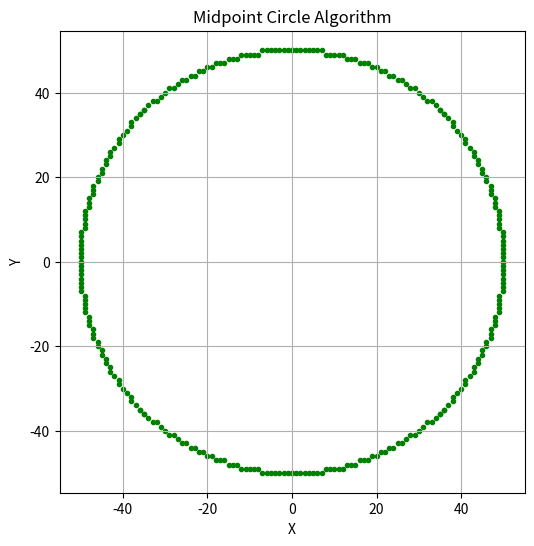

Here is the Python script that generated this plot:
import matplotlib.pyplot as plt  # type: ignore

def plot_circle_points(xc, yc, x, y, xs, ys):
    pts = [
        ( x + xc , y + yc),
        (-x + xc , y + yc),
        ( x + xc , -y + yc),
        (-x + xc , -y + yc),
        ( y + xc , x + yc),
        (-y + xc , x + yc),
        ( y + xc , -x + yc),
        (-y + xc , -x + yc),
    ]
    for px, py in pts:
        xs.append(px)
        ys.append(py)

def midpoint_circle(r, xc=0, yc=0):
    r = int(abs(r))
    x = 0
    y = r
    p = 1 - r
    xs, ys = [], []
    plot_circle_points(xc, yc, x, y, xs, ys)
    while x < y:
        x += 1
        if p < 0:
            p = p + 2 * x + 1
        else:
            y -= 1
            p = p + 2 * (x - y) + 1
        plot_circle_points(xc, yc, x, y, xs, ys)
    return xs, ys

def plot_midpoint_circle(r, xc=0, yc=0):
    xs, ys = midpoint_circle(r, xc, yc)
    plt.figure(figsize=(6, 6))
    plt.scatter(xs, ys, marker='.', color='green')
    plt.title("Midpoint Circle Algorithm")
    plt.xlabel("X")
    plt.ylabel("Y")
    plt.grid(True)
    plt.axis('equal')
    plt.show()

if __name__ == '__main__':
    plot_midpoint_circle(50)